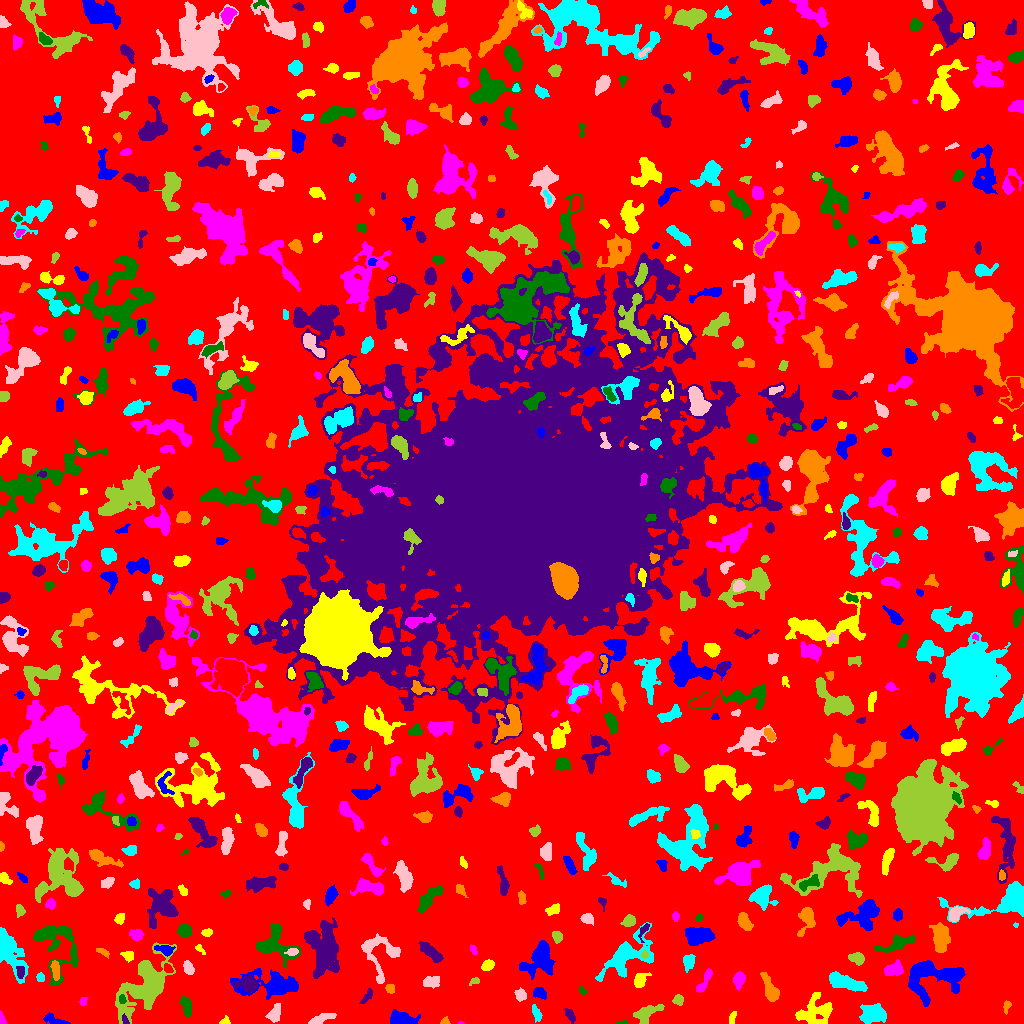

Source data for this figure (header and first rows):
ID, X, Y, A, B, theta, total_flux, mu_max, mu_median, mu_mean, R_fwhm, R_e, R10, R90, x_start, x_end, y_start, y_end, area, greylevel
0, 505.3, 513.7, 306.5, 301.5, 1.168, 1152859, 11.0, 1.0, 1.591, 40.54, 222.8, 83.57, 362.5, 0, 1023, 0, 1023, 724523, 1.591
1, 56.14, 2.648, 6.243, 1.879, -0.3296, 250.0, 5.0, 1.0, 1.562, 3.09, 3.385, 1.128, 5.585, 43, 70, 0, 11, 160, 5.562
2, 225.8, 1.243, 1.993, 1.17, 0.1496, 37.0, 2.0, 0.0, 0.5781, 3.038, 1.784, 0.5642, 2.821, 219, 230, 0, 8, 64, 5.578
3, 460.7, 0.5882, 1.545, 0.6902, -0.02416, 51.0, 5.0, 3.0, 2.833, 1.871, 1.262, 0.5642, 1.954, 458, 464, 0, 2, 18, 6.833
4, 622.5, 0.7738, 2.962, 0.8204, 0.09534, 84.0, 5.0, 2.0, 2.211, 2.326, 1.871, 0.5642, 2.821, 616, 628, 0, 3, 38, 6.211
5, 125, 3.099, 2.631, 1.416, -1.146, 111.0, 4.0, 2.0, 1.982, 3.385, 2.326, 0.9772, 3.568, 122, 129, 0, 10, 56, 11.98
6, 445.1, 2.055, 2.142, 1.788, 0.5363, 73.0, 3.0, 1.0, 1.304, 2.459, 2.185, 0.7979, 3.568, 440, 450, 0, 7, 56, 6.304
7, 536, 10.97, 4.281, 1.842, -1.174, 171.0, 4.0, 1.0, 1.402, 3.949, 3.338, 1.128, 5.323, 532, 542, 1, 19, 122, 5.402
8, 320.5, 4.705, 6.605, 1.915, 0.3209, 525.0, 6.0, 2.0, 2.734, 5.293, 4.222, 1.596, 6.794, 308, 336, 0, 10, 192, 5.734
9, 647.3, 10.8, 7.832, 3.214, 0.4517, 1008, 7.0, 3.0, 3.252, 6.457, 5.528, 2.257, 8.612, 633, 664, 0, 19, 310, 6.252
10, 714.2, 17.08, 5.066, 1.758, 1.032, 256.0, 3.0, 2.0, 1.969, 5.202, 3.656, 1.596, 5.726, 706, 720, 9, 27, 130, 4.969
11, 401.7, 4.849, 7.008, 3.084, -0.1065, 1065, 9.0, 3.0, 3.447, 5.293, 5.323, 2.111, 8.63, 390, 420, 0, 14, 309, 7.447
12, 732.1, 5.146, 3.456, 1.485, 1.283, 89.0, 2.0, 1.0, 1.127, 4.618, 2.646, 1.128, 4.297, 729, 736, 0, 12, 79, 5.127
13, 2.181, 3.734, 3.487, 1.456, -1.342, 94.0, 3.0, 1.0, 1.469, 2.985, 2.459, 0.9772, 3.909, 0, 6, 0, 13, 64, 5.469
14, 186, 18.15, 5.743, 2.575, -1.262, 189.0, 3.0, 1.0, 1.005, 2.257, 4.951, 1.596, 6.979, 179, 191, 7, 28, 188, 5.005
15, 570.2, 8.174, 4.014, 1.914, -1.027, 270.0, 5.0, 2.0, 2.411, 3.827, 3.478, 1.382, 5.323, 564, 575, 0, 15, 112, 5.411
16, 1007, 17.44, 3.25, 1.726, 1.348, 187.0, 6.0, 2.0, 2.429, 2.877, 2.706, 0.9772, 4.334, 1003, 1011, 9, 23, 77, 8.429
17, 872.9, 9.196, 6.046, 4.033, 0.02315, 1993, 11.0, 4.0, 4.613, 7.356, 6.18, 2.523, 9.772, 859, 886, 0, 20, 432, 7.613
18, 274.8, 10.03, 4.412, 2.635, 1.201, 343.0, 5.0, 2.0, 1.786, 4.514, 4.029, 1.596, 6.257, 265, 280, 1, 20, 192, 6.786
19, 678.1, 23.85, 2.386, 2.119, 0.1102, 150.0, 4.0, 1.0, 1.485, 3.868, 2.877, 0.9772, 4.549, 672, 683, 18, 29, 101, 5.485
20, 982.2, 9.963, 17.17, 6.217, 0.246, 2430, 11.0, 3.0, 3.119, 4.583, 8.667, 2.985, 13.72, 950, 1015, 0, 30, 779, 6.119
21, 933.6, 46.03, 16.44, 9.142, 0.1156, 4246, 8.0, 3.0, 3.751, 13.39, 10.54, 4.107, 16.45, 908, 965, 17, 63, 1132, 6.751
22, 816.7, 11.15, 9.502, 6.889, 0.3336, 1799, 9.0, 2.0, 2.916, 5.971, 7.378, 2.646, 12.11, 795, 832, 0, 31, 617, 5.916
23, 82.89, 21.63, 2.314, 1.755, 1.123, 95.0, 3.0, 1.0, 1.508, 2.877, 2.326, 0.9772, 3.868, 79, 87, 18, 26, 63, 5.508
24, 122.2, 24.2, 2.221, 1.629, -1.429, 173.0, 6.0, 3.0, 2.79, 3.29, 2.459, 0.7979, 3.785, 119, 126, 20, 29, 62, 10.79
25, 367.8, 28.38, 4.48, 1.702, 0.9677, 110.0, 4.0, 1.0, 1.028, 3.038, 2.764, 0.9772, 4.514, 359, 372, 20, 35, 107, 5.028
26, 389.6, 35.3, 2.057, 1.816, -1.251, 113.0, 4.0, 1.0, 1.378, 2.985, 2.326, 0.7979, 4.029, 385, 394, 30, 39, 82, 7.378
27, 845.6, 41.3, 10.74, 2.966, -0.3134, 1751, 8.0, 4.0, 3.758, 8.63, 6.794, 2.706, 10.62, 829, 867, 32, 52, 466, 6.758
28, 520.1, 28.43, 2.948, 2.49, -1.308, 423.0, 9.0, 3.0, 3.411, 3.29, 3.385, 1.262, 5.412, 514, 526, 22, 36, 124, 6.411
29, 144.8, 37.95, 18.23, 8.637, 0.9055, 7022, 12.0, 3.0, 4.303, 12.27, 11.31, 4.442, 19.07, 115, 176, 0, 81, 1632, 7.303
30, 489.2, 28.86, 4.599, 2.196, 0.4701, 250.0, 4.0, 2.0, 1.701, 4.853, 3.7, 1.382, 5.997, 482, 498, 22, 36, 147, 5.701
31, 539.8, 30.09, 3.29, 2.42, -0.4101, 519.0, 8.0, 4.0, 3.761, 4.82, 3.568, 1.493, 5.499, 533, 546, 24, 36, 138, 7.761
32, 640.1, 42.82, 3.81, 2.683, 0.9998, 671.0, 10.0, 3.0, 3.834, 4.478, 3.827, 1.493, 6.308, 634, 651, 36, 51, 175, 6.834
33, 739.2, 44.27, 3.391, 2.413, 1.394, 385.0, 6.0, 2.0, 2.238, 4.787, 3.613, 1.382, 5.698, 733, 745, 33, 52, 172, 6.238
34, 582.1, 32.65, 1.944, 1.403, -0.8385, 78.0, 4.0, 1.0, 1.472, 2.585, 1.954, 0.5642, 3.385, 579, 587, 29, 37, 53, 5.472
35, 247.9, 39.19, 5.025, 3.553, -0.1261, 760.0, 8.0, 2.0, 2.774, 5.078, 4.787, 1.784, 7.838, 232, 257, 30, 49, 274, 7.774
36, 770.7, 32.98, 6.957, 2.765, -1.15, 1193, 11.0, 3.0, 3.899, 4.853, 4.72, 1.871, 8.387, 760, 779, 22, 51, 306, 6.899
37, 40.65, 46.24, 1.877, 1.693, -1.03, 91.0, 4.0, 1.0, 1.3, 2.877, 2.257, 0.7979, 3.656, 36, 44, 42, 51, 70, 5.3
38, 431.9, 42.09, 4.271, 2.617, 0.2161, 484.0, 6.0, 2.5, 2.75, 5.293, 4.146, 1.693, 6.507, 423, 439, 35, 47, 176, 6.75
39, 475, 42.28, 2.498, 1.521, 0.4012, 90.0, 3.0, 1.0, 1.406, 3.038, 2.394, 0.7979, 3.7, 469, 479, 38, 46, 64, 5.406
40, 993.4, 47.29, 6.839, 4.284, 0.6444, 1373, 8.0, 3.0, 3.521, 7.356, 6.05, 2.326, 9.674, 982, 1007, 36, 64, 390, 6.521
41, 276.4, 38.41, 14.1, 5.354, -0.04662, 3059, 13.0, 2.0, 3.476, 7.069, 7.59, 2.821, 13.91, 230, 298, 24, 55, 880, 6.476
42, 487.9, 58.28, 3.104, 2.442, 0.6312, 378.0, 6.0, 3.0, 3.024, 4.886, 3.568, 1.382, 5.499, 481, 494, 53, 64, 125, 6.024
43, 703.6, 40.77, 7.623, 2.01, 1.042, 514.0, 6.0, 3.0, 2.824, 5.412, 4.107, 1.596, 6.58, 696, 712, 31, 55, 182, 5.824
44, 274.1, 78.72, 10.22, 8.087, -0.4418, 2835, 12.0, 4.0, 4.238, 6.77, 7.818, 2.877, 12.7, 256, 301, 54, 100, 669, 7.238
45, 20.39, 51.39, 3.084, 1.876, -1.505, 179.0, 3.0, 2.0, 1.865, 4.146, 3.038, 1.262, 4.886, 16, 24, 45, 57, 96, 8.865
46, 55.21, 54.09, 4.19, 1.496, -1.443, 155.0, 3.0, 1.0, 1.062, 3.868, 3.241, 1.262, 5.078, 50, 59, 43, 63, 146, 8.062
47, 689, 62.31, 3.697, 2.49, 1.408, 291.0, 4.0, 2.0, 1.764, 5.412, 3.7, 1.493, 5.781, 683, 695, 51, 69, 165, 5.764
48, 188.2, 55.79, 3.255, 2.223, -1.145, 499.0, 9.0, 4.0, 3.838, 3.868, 3.432, 1.262, 5.441, 183, 194, 49, 63, 130, 6.838
49, 857.5, 65.11, 3.363, 2.56, -0.3386, 389.0, 6.0, 2.0, 2.416, 4.82, 3.613, 1.493, 5.726, 848, 864, 58, 71, 161, 6.416
50, 168.2, 54.68, 2.5, 1.562, -0.9045, 152.0, 4.0, 2.0, 2.0, 3.909, 2.585, 0.9772, 3.868, 164, 173, 51, 60, 76, 9.0
51, 540.4, 64.45, 7.649, 5.957, 1.115, 3137, 15.0, 3.0, 4.641, 6.817, 6.817, 2.646, 11.97, 519, 555, 44, 83, 676, 7.641
52, 128.1, 67.75, 3.006, 2.24, -0.4716, 219.0, 4.0, 2.0, 2.028, 4.549, 3.192, 1.262, 4.918, 120, 133, 61, 72, 108, 6.028
53, 893.5, 53.57, 4.641, 3.036, 0.3152, 531.0, 5.0, 2.0, 2.35, 5.585, 4.514, 1.784, 6.979, 884, 903, 48, 64, 226, 6.35
54, 54.44, 80.75, 16.24, 9.846, -1.189, 3130, 11.0, 3.0, 3.44, 6.58, 8.938, 3.192, 15.14, 33, 78, 38, 98, 910, 6.44
55, 324.2, 75.51, 14.36, 7.406, -1.548, 4400, 10.0, 3.0, 3.548, 10.03, 11.27, 4.26, 17.58, 304, 339, 45, 106, 1240, 6.548
56, 102.6, 71.31, 3.736, 1.207, -0.3831, 87.0, 3.0, 1.0, 1.061, 2.985, 2.523, 0.7979, 3.868, 96, 109, 65, 75, 82, 5.061
57, 9.688, 72.48, 14.26, 4.679, -1.133, 2185, 9.0, 3.0, 2.965, 6.333, 8.195, 2.985, 13.23, 0, 28, 40, 96, 737, 5.965
58, 292.2, 71.71, 3.106, 1.736, 0.1927, 261.0, 6.0, 3.0, 3.107, 4.068, 2.985, 1.128, 4.549, 284, 298, 68, 75, 84, 10.11
59, 644.4, 68.62, 1.824, 1.633, 1.443, 87.0, 3.0, 2.0, 1.673, 2.985, 2.185, 0.7979, 3.478, 641, 648, 65, 73, 52, 8.673
... 682 more rows
